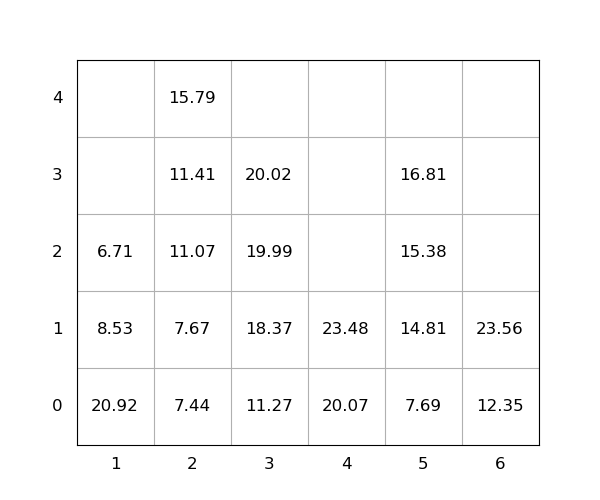

The data file committed next to this chart (first rows):
idx, loc_x, loc_y, loc_z, weight, group, score, seq, reloc, size(ft)
1, 5, 0, 0, 7.69, 0, 7.69, 0, 0, 20
2, 3, 0, 0, 11.27, 0, 11.27, 0, 0, 20
3, 4, 0, 0, 20.07, 0, 20.07, 0, 0, 20
4, 5, 0, 1, 14.81, 0, 14.81, 0, 0, 20
5, 1, 0, 0, 20.92, 0, 20.92, 0, 1, 20
6, 3, 0, 1, 18.37, 0, 18.37, 0, 0, 20
7, 5, 0, 2, 15.38, 0, 15.38, 0, 0, 20
8, 6, 0, 0, 12.35, 0, 12.35, 1, 0, 20
9, 1, 0, 1, 8.53, 0, 8.53, 2, 1.0, 20
10, 2, 0, 0, 7.44, 0, 7.44, 3, 0, 20
11, 3, 0, 2, 19.99, 0, 19.99, 4, 0, 20
12, 2, 0, 1, 7.67, 0, 7.67, 5, 0, 20
13, 6, 0, 1, 23.56, 0, 23.56, 6, 0, 20
14, 1, 0, 2, 6.71, 0, 6.71, 7, 1.0, 20
15, 5, 0, 3, 16.81, 0, 16.81, 8, 0, 20
16, 2, 0, 2, 11.07, 0, 11.07, 9, 0, 20
17, 2, 0, 3, 11.41, 0, 11.41, 10, 0, 20
18, 4, 0, 1, 23.48, 0, 23.48, 11, 0, 20
19, 3, 0, 3, 20.02, 0, 20.02, 12, 0, 20
20, 2, 0, 4, 15.79, 0, 15.79, 13, 0, 20
